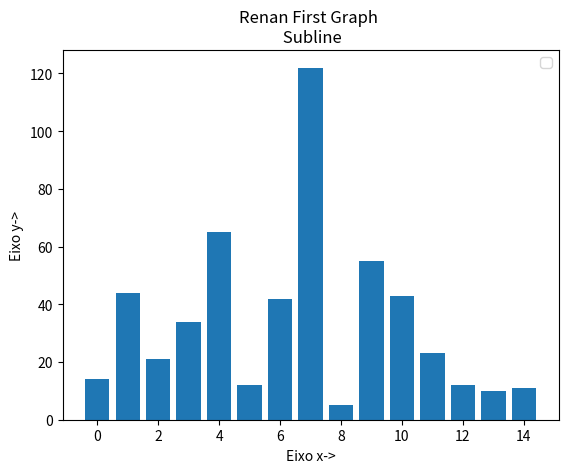

The matplotlib source for this figure:

# coding: utf-8

# In[17]:

import matplotlib.pyplot as plt

population_ages = [14, 44, 21, 34,65,12,42,122,5,55,43,23,12,10,11]

ids = [x for x in range(len(population_ages))]
plt.bar(ids, population_ages)

plt.xlabel("Eixo x->")
plt.ylabel("Eixo y->")
plt.title("Renan First Graph \n Subline")
plt.legend()

plt.show()


# In[ ]:




# In[ ]:



